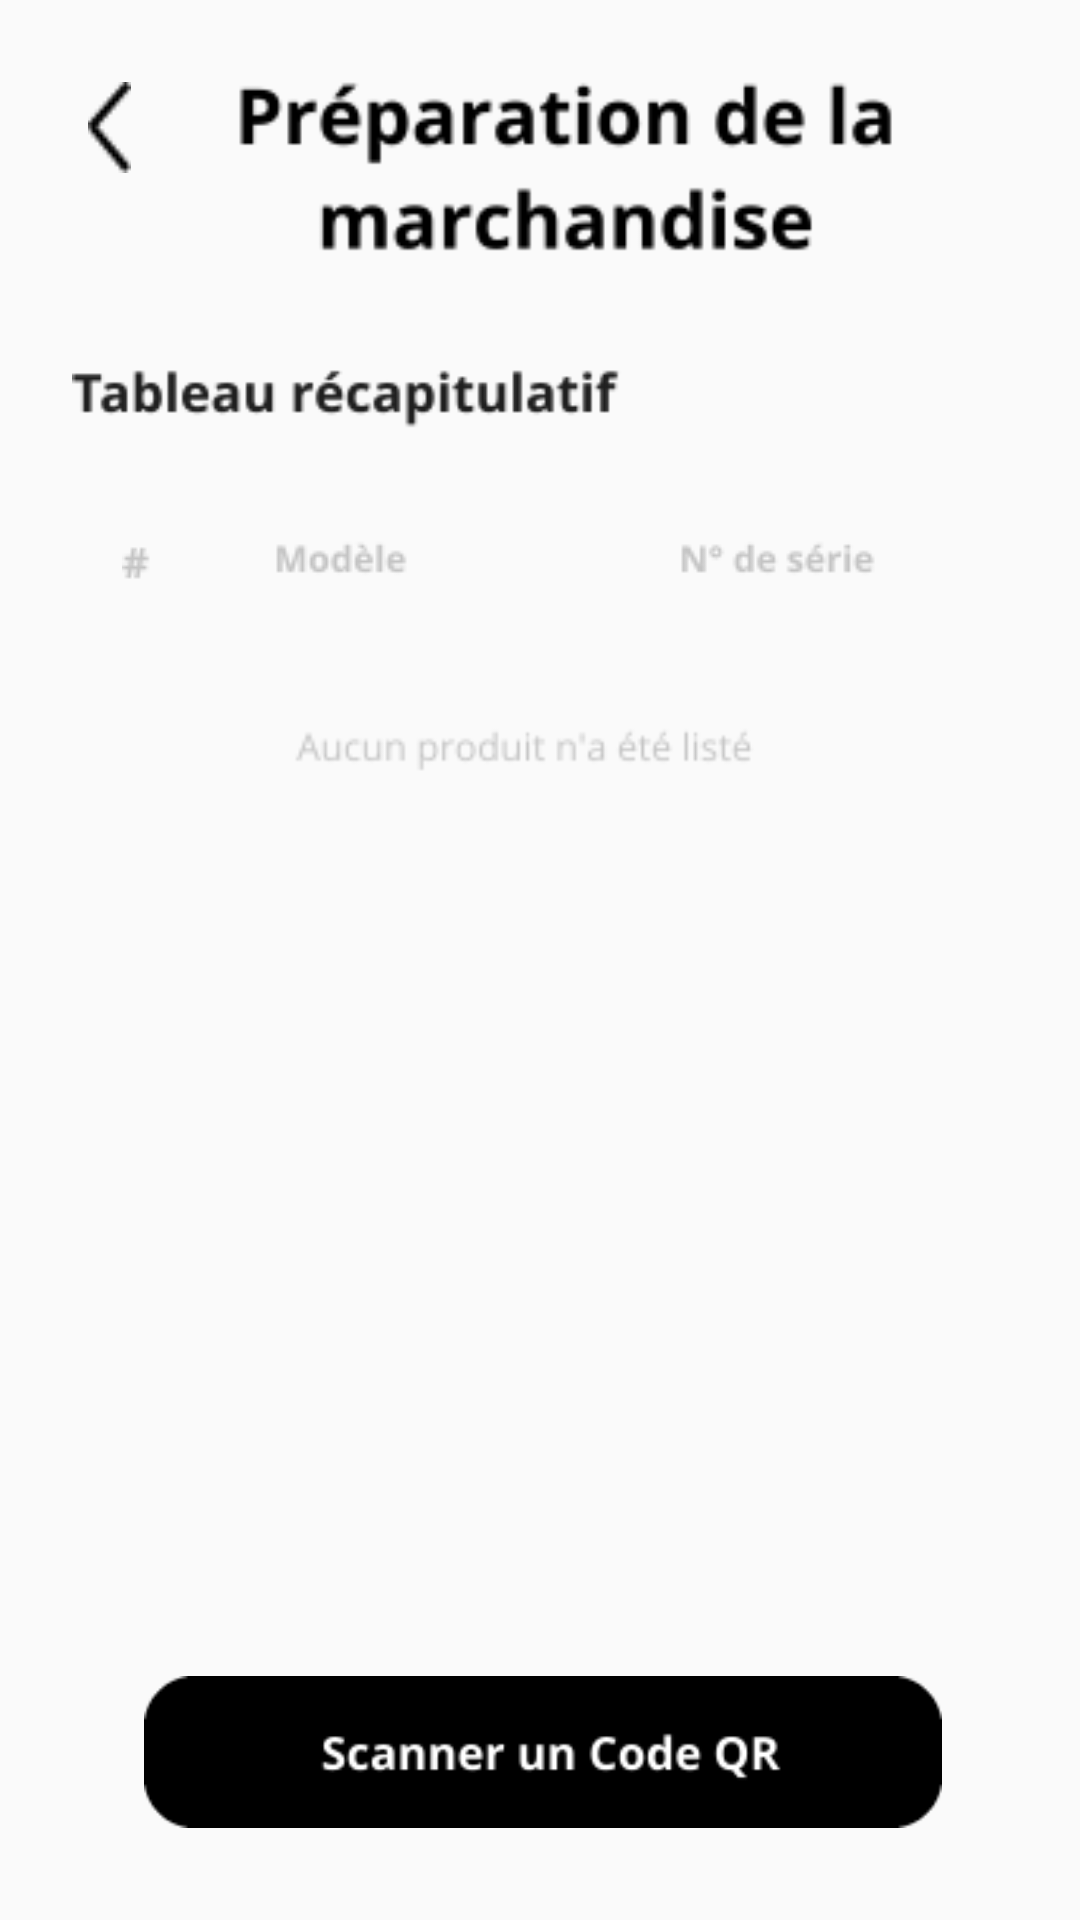

The Android layout XML behind this screen, and the referenced resources:
<!-- AndroidManifest.xml: application theme NoActionBar -->
<!-- res/layout/activity_logistics.xml -->
<?xml version="1.0" encoding="utf-8"?>
<androidx.constraintlayout.widget.ConstraintLayout xmlns:android="http://schemas.android.com/apk/res/android"
    xmlns:app="http://schemas.android.com/apk/res-auto"
    xmlns:tools="http://schemas.android.com/tools"
    android:layout_width="match_parent"
    android:layout_height="match_parent"
    tools:context=".MainActivity"
    >

    <ImageView
        android:id="@+id/text_tableau"
        android:layout_width="266dp"
        android:layout_height="84dp"

        app:layout_constraintBottom_toBottomOf="parent"
        app:layout_constraintEnd_toEndOf="parent"
        app:layout_constraintHorizontal_bias="0.255"
        app:layout_constraintStart_toStartOf="parent"
        app:layout_constraintTop_toTopOf="parent"
        app:layout_constraintVertical_bias="0.16"
        app:srcCompat="@drawable/text_tableau"/>

    <ImageView
        android:id="@+id/back"
        android:layout_width="73dp"
        android:layout_height="57dp"

        app:layout_constraintBottom_toBottomOf="parent"
        app:layout_constraintEnd_toEndOf="parent"
        app:layout_constraintHorizontal_bias="0.0"
        app:layout_constraintStart_toStartOf="parent"
        app:layout_constraintTop_toTopOf="parent"
        app:layout_constraintVertical_bias="0.024"
        app:srcCompat="@drawable/back" />

    <ImageView
        android:id="@+id/title"
        android:layout_width="253dp"
        android:layout_height="78dp"

        app:layout_constraintBottom_toBottomOf="parent"
        app:layout_constraintEnd_toEndOf="parent"
        app:layout_constraintHorizontal_bias="0.579"
        app:layout_constraintStart_toStartOf="parent"
        app:layout_constraintTop_toTopOf="parent"
        app:layout_constraintVertical_bias="0.03"
        app:srcCompat="@drawable/text_preparation" />

    <ImageView
        android:id="@+id/text_serie"
        android:layout_width="82dp"
        android:layout_height="19dp"

        app:layout_constraintBottom_toBottomOf="parent"
        app:layout_constraintEnd_toEndOf="parent"
        app:layout_constraintHorizontal_bias="0.814"
        app:layout_constraintStart_toStartOf="parent"
        app:layout_constraintTop_toTopOf="parent"
        app:layout_constraintVertical_bias="0.286"
        app:srcCompat="@drawable/num_text" />

    <ImageView
        android:id="@+id/text_num"
        android:layout_width="27dp"
        android:layout_height="19dp"

        app:layout_constraintBottom_toBottomOf="parent"
        app:layout_constraintEnd_toEndOf="parent"
        app:layout_constraintHorizontal_bias="0.122"
        app:layout_constraintStart_toStartOf="parent"
        app:layout_constraintTop_toTopOf="parent"
        app:layout_constraintVertical_bias="0.286"
        app:srcCompat="@drawable/h_text" />

    <ImageView
        android:id="@+id/text4"
        android:layout_width="123dp"
        android:layout_height="19dp"

        app:layout_constraintBottom_toBottomOf="parent"
        app:layout_constraintEnd_toEndOf="parent"
        app:layout_constraintHorizontal_bias="0.385"
        app:layout_constraintStart_toStartOf="parent"
        app:layout_constraintTop_toTopOf="parent"
        app:layout_constraintVertical_bias="0.286"
        app:srcCompat="@drawable/model_text" />

    <ImageView
        android:id="@+id/aucun_Text"
        android:layout_width="285dp"
        android:layout_height="116dp"

        app:layout_constraintBottom_toBottomOf="parent"
        app:layout_constraintEnd_toEndOf="parent"
        app:layout_constraintHorizontal_bias="0.43"
        app:layout_constraintStart_toStartOf="parent"
        app:layout_constraintTop_toTopOf="parent"
        app:layout_constraintVertical_bias="0.372"
        app:srcCompat="@drawable/aucun_text" />

    <TableLayout
        android:id="@+id/table_heading_layout"
        android:layout_width="match_parent"
        android:layout_height="wrap_content"

        app:layout_constraintLeft_toLeftOf="parent"
        app:layout_constraintTop_toTopOf="parent"/>


    <androidx.recyclerview.widget.RecyclerView
        android:id="@+id/table_recycler_view"
        android:layout_width="352dp"
        android:layout_height="308dp"
        android:layout_marginTop="4dp"


        app:layout_constraintBottom_toBottomOf="parent"
        app:layout_constraintEnd_toEndOf="parent"
        app:layout_constraintHorizontal_bias="0.358"
        app:layout_constraintStart_toStartOf="parent"
        app:layout_constraintTop_toBottomOf="@+id/table_heading_layout"
        app:layout_constraintVertical_bias="0.521"
        app:srcCompat="@drawable/button"
        tools:itemCount="30">

    </androidx.recyclerview.widget.RecyclerView>

    <ImageView
        android:id="@+id/button_ger"
        android:layout_width="266dp"
        android:layout_height="84dp"

        app:layout_constraintBottom_toBottomOf="parent"
        app:layout_constraintEnd_toEndOf="parent"
        app:layout_constraintHorizontal_bias="0.51"
        app:layout_constraintStart_toStartOf="parent"
        app:layout_constraintTop_toTopOf="parent"
        app:layout_constraintVertical_bias="0.975"
        app:srcCompat="@drawable/scanner_button" />

    <ImageView
        android:id="@+id/button_ger2"
        android:layout_width="266dp"
        android:layout_height="84dp"

        android:visibility="invisible"
        app:layout_constraintBottom_toBottomOf="parent"
        app:layout_constraintEnd_toEndOf="parent"
        app:layout_constraintHorizontal_bias="0.51"
        app:layout_constraintStart_toStartOf="parent"
        app:layout_constraintTop_toTopOf="parent"
        app:layout_constraintVertical_bias="0.845"
        app:srcCompat="@drawable/button_share" />

    <TextView
    android:id="@+id/Text_View2"
    android:layout_width="wrap_content"
    android:layout_height="wrap_content"
    android:layout_weight="1"
    android:text=""
    android:textColor="#00BB86FC"
    android:visibility="invisible"
    app:layout_constraintBottom_toBottomOf="parent"
    app:layout_constraintEnd_toEndOf="parent"
    tools:ignore="MissingConstraints"
    tools:visibility="invisible" />
  <TextView
    android:id="@+id/Text_View5"
    android:layout_width="80dp"
    android:layout_height="80dp"
    android:layout_weight="1"
    android:text=""
    android:textColor="#00BB86FC"
    android:visibility="invisible"
    app:layout_constraintBottom_toBottomOf="parent"
    app:layout_constraintEnd_toEndOf="parent"
    tools:ignore="MissingConstraints"
    tools:visibility="invisible" />



</androidx.constraintlayout.widget.ConstraintLayout>
<!-- resources referenced by this layout -->
<resources>
  <!-- drawable aucun_text: png bitmap (drawable, 1983 bytes) -->
  <!-- drawable back (drawable) -->
  <?xml version="1.0" encoding="utf-8"?>
  <layer-list xmlns:android="http://schemas.android.com/apk/res/android">
      <item>
  
          <shape android:shape="rectangle">
              <corners android:radius="20dp" />
  
          </shape>
  
  
      </item>
      <item
  
          android:gravity="center"
          android:drawable="@drawable/layers_8"
          android:right="10dp"
          android:left="10dp"
          android:bottom="10dp"
          android:top="10dp"
          />
  </layer-list>
  <!-- drawable button (drawable) -->
  <?xml version="1.0" encoding="utf-8"?>
  <layer-list xmlns:android="http://schemas.android.com/apk/res/android">
  <item>
  
      <shape xmlns:android="http://schemas.android.com/apk/res/android"
          android:width="315dp"
          android:height="70dp"
          android:shape="rectangle"
        >
          <corners android:radius="20dp" />
          <solid android:color="#ff000000" />
      </shape>
  
  
  
  </item>
      <item
  
          android:gravity="center"
          android:drawable="@drawable/continue_9"
          android:right="90dp"
          android:left="90dp"
          android:bottom="25dp"
          android:top="25dp"
          />
  </layer-list>
  <!-- drawable button_share: png bitmap (drawable, 2421 bytes) -->
  <!-- drawable h_text: png bitmap (drawable, 357 bytes) -->
  <!-- drawable model_text: png bitmap (drawable, 973 bytes) -->
  <!-- drawable num_text: png bitmap (drawable, 1191 bytes) -->
  <!-- drawable scanner_button: png bitmap (drawable, 2732 bytes) -->
  <!-- drawable text_preparation: png bitmap (drawable, 3899 bytes) -->
  <!-- drawable text_tableau: png bitmap (drawable, 2318 bytes) -->
  <style name="NoActionBar" parent="Theme.AppCompat.Light.NoActionBar">
          
          <item name="colorPrimary">#000000</item>
          <item name="colorPrimaryDark">#000000</item>
          <item name="colorAccent">#03DAC5</item>
          <item name="android:windowFullscreen">true</item>
  
          
      </style>
  <!-- drawable layers_8: png bitmap (drawable, 455 bytes) -->
  <!-- drawable continue_9: png bitmap (drawable, 1474 bytes) -->
</resources>
